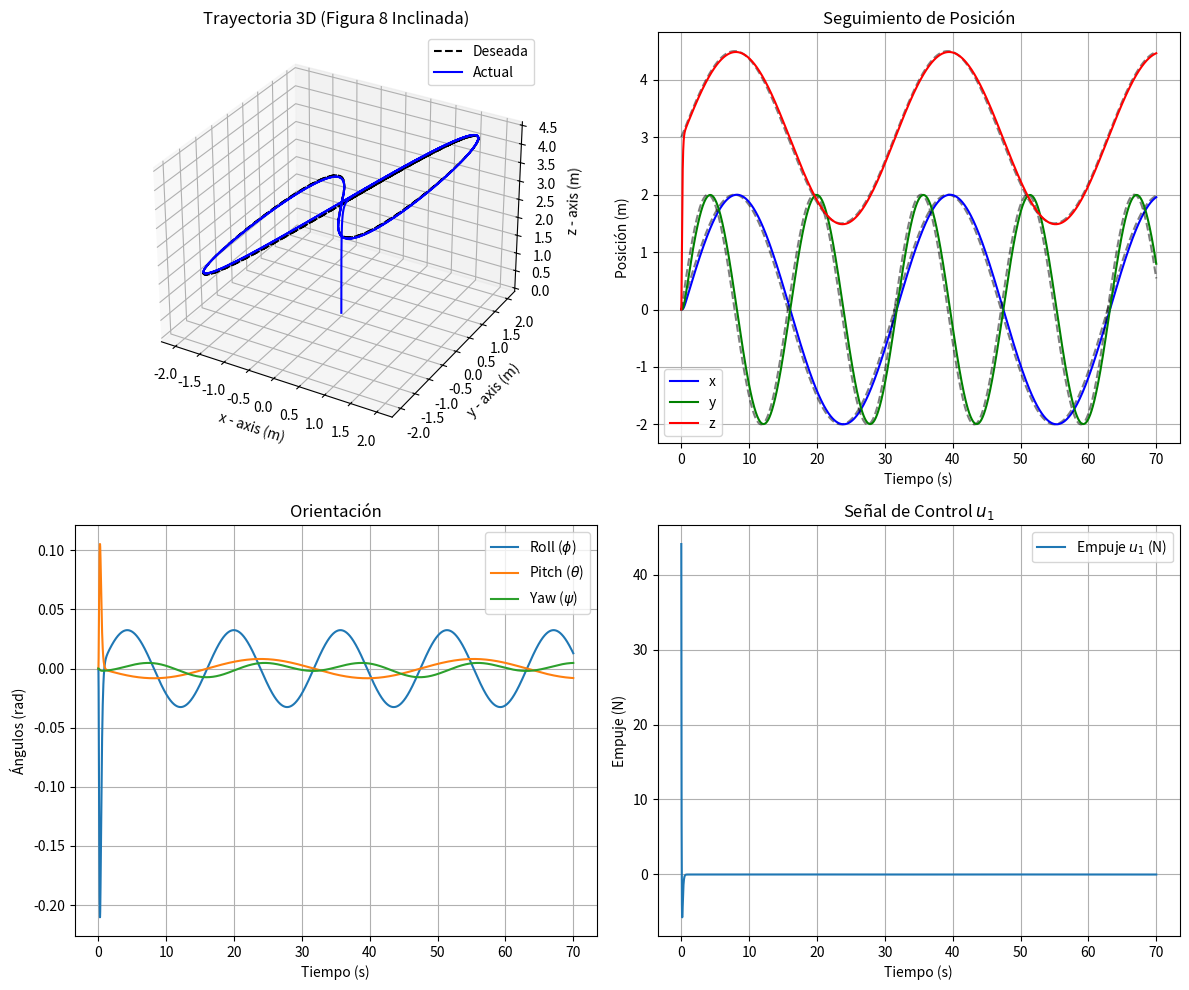

Source code (Python):
import numpy as np
import matplotlib.pyplot as plt
from scipy.integrate import solve_ivp
from scipy.signal import place_poles

# ==========================================
# PARÁMETROS DEL SISTEMA
# ==========================================
m = 0.068
g = 9.81
Ixx = 0.0686e-3
Iyy = 0.092e-3
Izz = 0.1366e-3

# ==========================================
# MODELO EN ESPACIO DE ESTADOS
# Estado: [x, x_dot, y, y_dot, z, z_dot, phi, phi_dot, theta, theta_dot, psi, psi_dot]
# ==========================================
A = np.zeros((12, 12))
A[0, 1] = 1.0; A[2, 3] = 1.0; A[4, 5] = 1.0
A[6, 7] = 1.0; A[8, 9] = 1.0; A[10, 11] = 1.0
A[1, 8] = g    # x_ddot = g * theta
A[3, 6] = -g   # y_ddot = -g * phi

B = np.zeros((12, 4))
B[5, 0] = 1/m
B[7, 1] = 1/Ixx
B[9, 2] = 1/Iyy
B[11, 3] = 1/Izz

C = np.zeros((4, 12))
C[0, 0] = 1.0  # x
C[1, 2] = 1.0  # y
C[2, 4] = 1.0  # z
C[3, 10] = 1.0 # psi

# ==========================================
# DISEÑO DEL CONTROLADOR
# ==========================================
# Polos
P_des = np.array([-15, -15, -12, -12, -20, -20, -10, -10, -18, -18, -8, -8])

# Calcular matriz de ganancias K usando asignación de polos
resultado_k = place_poles(A, B, P_des)
K = resultado_k.gain_matrix

# Calcular ganancia de pre-compensación k_bar (Diapositiva 19)
A_cl = A - B @ K
DC_gain = - C @ np.linalg.inv(A_cl) @ B 
k_bar = np.linalg.inv(DC_gain)

# ==========================================
# SIMULACIÓN CON NUEVA TRAYECTORIA
# ==========================================
def quadrotor_linear_dynamics(t, x_state):
    # Generación de Trayectoria (Figura de 8 Inclinada)
    # x oscila normal, y oscila al doble de velocidad (forma el 8)
    x_r = 2.0 * np.sin(0.2 * t)
    y_r = 2.0 * np.sin(0.4 * t) 
    
    # z tiene una altura base de 3 metros, y oscila +- 1.5 metros sincronizado con x
    z_r = 3.0 + 1.5 * np.sin(0.2 * t) 
    psi_r = 0.0
    
    # Vector de referencia
    r = np.array([x_r, y_r, z_r, psi_r])
    
    # Ley de control: u = -Kx + k_bar * r
    u = -K @ x_state + k_bar @ r
    
    # Dinámica lineal de lazo cerrado (Simulink)
    x_dot = A @ x_state + B @ u
    return x_dot

# Condiciones iniciales (todo en 0)
x0 = np.zeros(12)

# Tiempo de simulación: 70 segundos
t_span = (0, 70)
t_eval = np.linspace(t_span[0], t_span[1], 3000)

sol = solve_ivp(quadrotor_linear_dynamics, t_span, x0, t_eval=t_eval)

# Extraer resultados
t = sol.t
x_act, y_act, z_act = sol.y[0], sol.y[2], sol.y[4]
phi, theta, psi = sol.y[6], sol.y[8], sol.y[10]

# Referencias para graficar (Deben coincidir con las de la dinámica)
x_ref = 2.0 * np.sin(0.2 * t)
y_ref = 2.0 * np.sin(0.4 * t)
z_ref = 3.0 + 1.5 * np.sin(0.2 * t)

# ==========================================
# GRÁFICAS
# ==========================================
fig = plt.figure(figsize=(12, 10))

# 1. Gráfica 3D 
ax1 = fig.add_subplot(2, 2, 1, projection='3d')
ax1.plot(x_ref, y_ref, z_ref, 'k--', label='Deseada')
ax1.plot(x_act, y_act, z_act, 'b-', label='Actual')
ax1.set_xlabel('x - axis (m)')
ax1.set_ylabel('y - axis (m)')
ax1.set_zlabel('z - axis (m)')
ax1.set_title('Trayectoria 3D (Figura 8 Inclinada)')
ax1.legend()

# 2. Poses Lineales X, Y, Z
ax2 = fig.add_subplot(2, 2, 2)
ax2.plot(t, x_ref, 'k--', alpha=0.5)
ax2.plot(t, x_act, label='x', color='b')
ax2.plot(t, y_ref, 'k--', alpha=0.5)
ax2.plot(t, y_act, label='y', color='g')
ax2.plot(t, z_ref, 'k--', alpha=0.5)
ax2.plot(t, z_act, label='z', color='r')
ax2.set_xlabel('Tiempo (s)')
ax2.set_ylabel('Posición (m)')
ax2.set_title('Seguimiento de Posición')
ax2.legend()
ax2.grid()

# 3. Orientación (Actitud)
ax3 = fig.add_subplot(2, 2, 3)
ax3.plot(t, phi, label=r'Roll ($\phi$)')
ax3.plot(t, theta, label=r'Pitch ($\theta$)')
ax3.plot(t, psi, label=r'Yaw ($\psi$)')
ax3.set_xlabel('Tiempo (s)')
ax3.set_ylabel('Ángulos (rad)')
ax3.set_title('Orientación')
ax3.legend()
ax3.grid()

# 4. Señal de Control U (Fuerza y Torques)
U_hist = np.zeros((4, len(t)))
for i in range(len(t)):
    r_i = np.array([x_ref[i], y_ref[i], z_ref[i], 0.0])
    U_hist[:, i] = -K @ sol.y[:, i] + k_bar @ r_i

ax4 = fig.add_subplot(2, 2, 4)
ax4.plot(t, U_hist[0, :], label='Empuje $u_1$ (N)')
ax4.set_xlabel('Tiempo (s)')
ax4.set_ylabel('Empuje (N)')
ax4.set_title('Señal de Control $u_1$')
ax4.legend()
ax4.grid()

plt.tight_layout()
plt.savefig('reporte_sf_fig8.png', dpi=150)
plt.show()
